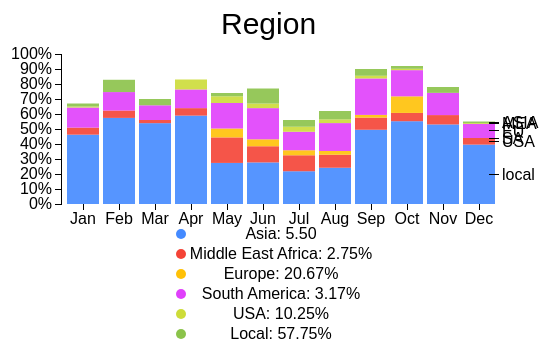
D3 v3 page, settled after 360 driven frames (6 s of simulated time); the page loaded 1 data file(s).



var margin = {top: 50, right: 100, bottom: 140, left: 60},
    width = 600 - margin.left - margin.right,
    height = 340 - margin.top - margin.bottom;

var x = d3.scale.ordinal()
    .rangeRoundBands([0, width], .1);

var y = d3.scale.linear()
    .range([height, 0]);
    
var color = d3.scale.ordinal()
    .range(["#448AFF", "#F44336","#FFC107","#E040FB","#CDDC39","#8BC34A"]);
var colors = ["#448AFF", "#F44336","#FFC107","#E040FB","#CDDC39","#8BC34A"];
var xAxis = d3.svg.axis()
    .scale(x)
    .orient("bottom")
    //.ticks(12)
    //.tickFormat(d3.time.format("%b"));

var yAxis = d3.svg.axis()
    .scale(y)
    .orient("left")
    .tickFormat(d3.format(".0%"));

var svg = d3.select("body").append("svg")
    .attr("width", width + margin.left + margin.right)
    .attr("height", height + margin.top + margin.bottom)
  .append("g")
    .attr("transform", "translate(" + margin.left + "," + margin.top + ")");

// Add a title:
  d3.select("svg").append('text')
        .attr("transform","translate("+(width/2)+",30)")
				.attr('class','title')
				.text('Region');
        
d3.csv("/csv/region.csv", function(error, data) {
  if (error) throw error;

  color.domain(d3.keys(data[0]).filter(function(key) { return key !== "date"; }));

  data.forEach(function(d) {
    var y0 = 0;
    d.regions = color.domain().map(function(name) { return {name: name, y0: y0, y1: y0 += +d[name]}; });
    y0 =10000;
    d.regions.forEach(function(d) { d.y0 /= y0; d.y1 /= y0; });
  });

  x.domain(data.map(function(d) { return d.date; }));
  
  svg.append("g")
      .attr("class", "x axis")
      .attr("transform", "translate(0," + height + ")")
      .call(xAxis);

  svg.append("g")
      .attr("class", "y axis")
      .call(yAxis);

  var region = svg.selectAll(".region")
      .data(data)
    .enter().append("g")
      .attr("class", "region")
      .attr("transform", function(d) { return "translate(" + x(d.date) + ",0)"; });

  region.selectAll("rect")
      .data(function(d) { return d.regions; })
    .enter().append("rect")
      .attr("width", x.rangeBand())
      .attr("y", function(d) { return y(d.y1); })
      .attr("height", function(d) { return y(d.y0) - y(d.y1); })
      .style("fill", function(d) { return color(d.name); })
      .style("fill-opacity",.9);

  var legend = svg.select(".region:last-child").selectAll(".legend")
      .data(function(d) { return d.regions; })
    .enter().append("g")
      .attr("class", "legend")
      .attr("transform", function(d) { return "translate(" + (x.rangeBand()/2+10) + "," + (y((d.y0 + d.y1) / 2)) + ")"; });

  legend.append("line")
      .attr("x2", 10);

  legend.append("text")
      .attr("x", 13)
      .attr("dy", ".35em")
      .text(function(d) { return d.name; });
   
   svg.append('circle')
    .style('fill', colors[5])
		.attr('r', 5)
		.attr('cx', (width / 2 - 100))
		.attr('cy', (height + 130));
    
  svg.append("text")
    .attr("class","subtitle")
    .text('Local: 57.75%')
    .style("text-anchor", "middle")
    .attr("x",(width / 2))
    .attr("y",(height + 135));
   
   svg.append('circle')
    .style('fill', colors[4])
		.attr('r', 5)
		.attr('cx', (width / 2 - 100))
		.attr('cy', (height + 110));
     
   svg.append("text")
    .attr("class","subtitle")
    .text('USA: 10.25%')
    .style("text-anchor", "middle")
    .attr("x",(width / 2))
    .attr("y",(height + 115));
  
  svg.append('circle')
    .style('fill', colors[3])
		.attr('r', 5)
		.attr('cx', (width / 2 - 100))
		.attr('cy', (height + 90));
    
  svg.append("text")
    .attr("class","subtitle")
    .text('South America: 3.17%')
    .style("text-anchor", "middle")
    .attr("x",(width / 2))
    .attr("y",(height + 95));
  
  svg.append('circle')
    .style('fill', colors[2])
		.attr('r', 5)
		.attr('cx', (width / 2 - 100))
		.attr('cy', (height + 70));
    
  svg.append("text") 
      .attr("class","subtitle")
      .attr("x", (width / 2) )
      .attr("y", (height + 75) )
      .style("text-anchor", "middle")
      .text('Europe: 20.67%');
      
  svg.append('circle')
    .style('fill', colors[1])
		.attr('r', 5)
		.attr('cx', (width / 2 - 100))
		.attr('cy', (height + 50));
  
  svg.append("text") 
      .attr("class","subtitle")
      .attr("x", (width / 2) )
      .attr("y", (height + 55) )
      .style("text-anchor", "middle")
      .text('Middle East Africa: 2.75%');
  
  svg.append('circle')
    .style('fill', colors[0])
		.attr('r', 5)
		.attr('cx', (width / 2 - 100))
		.attr('cy', (height + 30));
  
  svg.append("text") 
      .attr("class","subtitle")
      .attr("x", (width / 2) )
      .attr("y", (height+ 35) )
      .style("text-anchor", "middle")
      .text('Asia: 5.50');
});



### data: csv/region.csv
local, USA, SA, EU, MEA, ASIA, date
4623, 469, 0, 1340, 67, 201, Jan
5740, 492, 0, 1230, 0, 820, Feb
5390, 210, 0, 980, 0, 420, Mar
5893, 498, 0, 1245, 664, 0, Apr
2738, 1702, 592, 1702, 444, 222, May
2772, 1078, 462, 2079, 308, 1001, Jun
2184, 1064, 336, 1232, 336, 448, Jul
2418, 868, 248, 1860, 248, 558, Aug
4950, 810, 180, 2430, 180, 450, Sep
5520, 552, 1104, 1748, 92, 184, Oct
5304, 624, 0, 1482, 0, 390, Nov
3960, 440, 0, 935, 55, 110, Dec